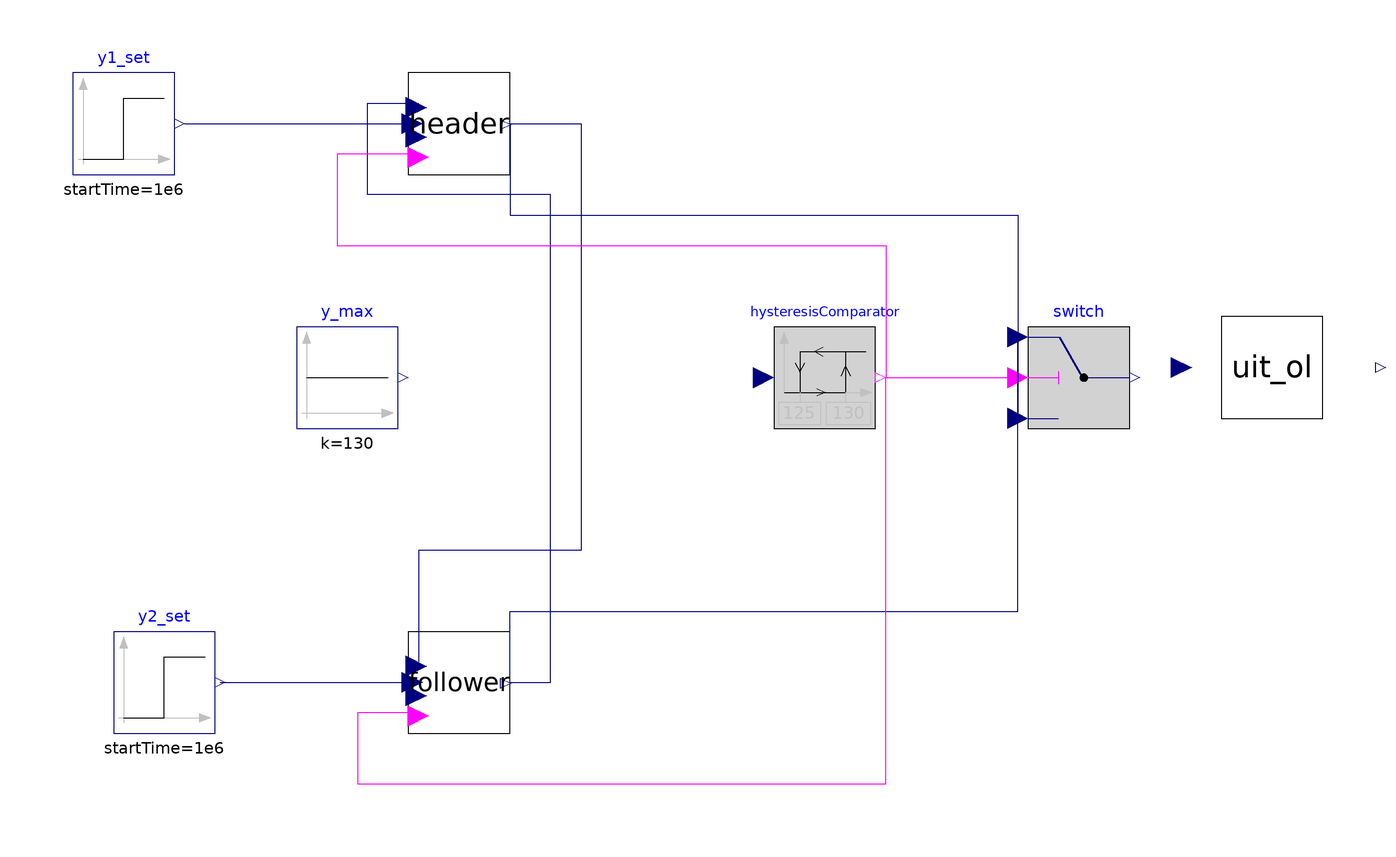

The component connection diagram of the Modelica model below, drawn from its own Placement and Line annotations.

model UIT_CL_selector_VFA_mine
    UIT_OL uit_ol(uit.q.start = {0.24*4e-4, (1 - 0.24)*(1 - 0.4)*4e-4, (1 - 0.24)*0.4*4e-4, 0, 0}) annotation(
      Placement(visible = true, transformation(origin = {90, 0}, extent = {{-10, -10}, {10, 10}}, rotation = 0)));
    ADM1_P.Control.Switch switch annotation(
      Placement(visible = true, transformation(origin = {52, -2}, extent = {{-10, -10}, {10, 10}}, rotation = 0)));
    Control.Selector_3 header(Kd = 0, Ki = 1e-7, Kp = 1e-2, header = true) annotation(
      Placement(visible = true, transformation(origin = {-70, 48}, extent = {{-10, -10}, {10, 10}}, rotation = 0)));
    Modelica.Blocks.Sources.Constant y_max(k = 130) annotation(
      Placement(visible = true, transformation(origin = {-92, -2}, extent = {{-10, -10}, {10, 10}}, rotation = 0)));
    Modelica.Blocks.Sources.Step y2_set(height = 0, offset = 121.051, startTime = 1e6) annotation(
      Placement(visible = true, transformation(origin = {-128, -62}, extent = {{-10, -10}, {10, 10}}, rotation = 0)));
    Modelica.Blocks.Sources.Step y1_set(height = 0.001, startTime = 1e6) annotation(
      Placement(visible = true, transformation(origin = {-136, 48}, extent = {{-10, -10}, {10, 10}}, rotation = 0)));
    Control.Selector_3 follower(Kd = 0, Ki = 1e-10, Kp = 1e-5, header = false, positivegain = true) annotation(
      Placement(visible = true, transformation(origin = {-70, -62}, extent = {{-10, -10}, {10, 10}}, rotation = 0)));
    ADM1_P.Control.HysteresisComparator hysteresisComparator(pre_y_start = true, uHigh = 130, uLow = 125) annotation(
      Placement(visible = true, transformation(origin = {2, -2}, extent = {{-10, -10}, {10, 10}}, rotation = 0)));
    Boolean not_u = not hysteresisComparator.y;
  equation
    uit_ol.u = {switch.y, 0, 0, 0, 0};
    uit_ol.y[1] = header.y;
    uit_ol.uit.y_dig[2] = follower.y;
//Devo prendere misura totale, non delta!
//Try with VFA, no CH4/CO2
    hysteresisComparator.u = uit_ol.uit.y_dig[2];
    when noEvent(edge(hysteresisComparator.y)) then
      reinit(follower.x, (follower.u_other - follower.Kp*follower.e)/follower.Ki);
    end when;
    when noEvent(edge(not_u)) then
      reinit(header.x, (header.u_other - header.Kp*header.e)/header.Ki);
    end when;
//
    connect(follower.u, switch.u1) annotation(
      Line(points = {{-60, -62}, {-60, -48}, {40, -48}, {40, 6}}, color = {0, 0, 127}));
    connect(follower.u, header.u_other) annotation(
      Line(points = {{-60, -62}, {-52, -62}, {-52, 34}, {-88, 34}, {-88, 52}, {-78, 52}}, color = {0, 0, 127}));
    connect(header.u, follower.u_other) annotation(
      Line(points = {{-60, 48}, {-46, 48}, {-46, -36}, {-78, -36}, {-78, -58}}, color = {0, 0, 127}));
    connect(header.u, switch.u3) annotation(
      Line(points = {{-60, 48}, {-60, 30}, {40, 30}, {40, -10}}, color = {0, 0, 127}));
    connect(y2_set.y, follower.y_set) annotation(
      Line(points = {{-117, -62}, {-80, -62}}, color = {0, 0, 127}));
    connect(y1_set.y, header.y_set) annotation(
      Line(points = {{-124, 48}, {-80, 48}}, color = {0, 0, 127}));
    connect(hysteresisComparator.y, switch.u2) annotation(
      Line(points = {{14, -2}, {40, -2}}, color = {255, 0, 255}));
    connect(header.bool_constraint, hysteresisComparator.y) annotation(
      Line(points = {{-78, 42}, {-94, 42}, {-94, 24}, {14, 24}, {14, -2}}, color = {255, 0, 255}));
    connect(follower.bool_constraint, hysteresisComparator.y) annotation(
      Line(points = {{-78, -68}, {-90, -68}, {-90, -82}, {14, -82}, {14, -2}}, color = {255, 0, 255}));
    annotation(
      experiment(StartTime = 0, StopTime = 5.184e+06, Tolerance = 1e-06, Interval = 3600),
      __OpenModelica_commandLineOptions = "--matchingAlgorithm=PFPlusExt --indexReductionMethod=dynamicStateSelection -d=initialization,NLSanalyticJacobian --std=latest ",
      __OpenModelica_simulationFlags(lv = "LOG_STATS", s = "dassl", variableFilter = ".*"),
      Diagram);
  end UIT_CL_selector_VFA_mine;